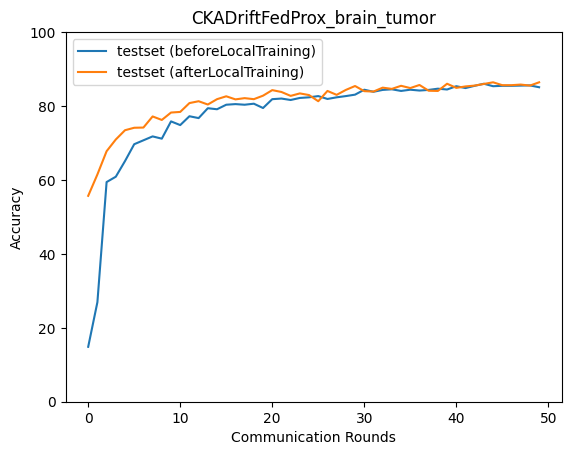

Data behind this chart, as committed beside it:
epoch, accuracy_test_before, macro_f1_test_before, macro_precision_test_before, macro_recall_test_before, accuracy_test_after, macro_f1_test_after, macro_precision_test_after, macro_recall_test_after
0, 14.86, 7.569, 5.52, 15.26, 55.7, 54.66, 57.37, 55.92
1, 26.93, 13.12, 25.92, 26.12, 61.49, 60.77, 61.85, 61.75
2, 59.43, 58.85, 59.23, 59.73, 67.78, 67.23, 68.02, 68.02
3, 60.88, 60.38, 69.41, 60.79, 70.95, 70.77, 71.28, 71.2
4, 65.11, 64.78, 69.38, 65.14, 73.46, 72.99, 73.11, 73.69
5, 69.67, 69.78, 70.78, 69.67, 74.12, 73.76, 74.13, 74.35
6, 70.73, 71.08, 71.58, 70.8, 74.18, 73.67, 74.76, 74.47
7, 71.79, 71.97, 72.06, 71.9, 77.18, 77.09, 77.09, 77.33
8, 71.17, 70.66, 73.26, 71.2, 76.24, 75.67, 75.97, 76.5
9, 75.85, 75.84, 75.74, 75.99, 78.24, 78.42, 78.93, 78.28
10, 74.85, 75.23, 77.22, 74.81, 78.41, 78.25, 78.23, 78.6
11, 77.24, 77.27, 77.6, 77.34, 80.8, 80.98, 81.23, 80.88
12, 76.74, 76.86, 78.96, 76.72, 81.3, 81.06, 81.23, 81.48
13, 79.41, 79.38, 79.86, 79.49, 80.41, 80.26, 80.25, 80.58
14, 79.13, 79.15, 79.24, 79.24, 81.86, 81.84, 81.77, 81.99
15, 80.36, 80.45, 81.05, 80.4, 82.64, 82.62, 82.66, 82.75
16, 80.52, 80.59, 81.36, 80.55, 81.8, 81.8, 82.18, 81.86
17, 80.36, 80.34, 81.27, 80.41, 82.14, 82.2, 82.38, 82.24
18, 80.63, 80.68, 81.12, 80.71, 81.86, 82.01, 82.11, 81.93
19, 79.47, 79.7, 81.82, 79.43, 82.8, 82.8, 82.73, 82.96
20, 81.86, 82, 82.45, 81.93, 84.31, 84.3, 84.29, 84.43
21, 82.03, 82.11, 82.31, 82.11, 83.81, 83.83, 83.96, 83.88
22, 81.64, 81.71, 83.07, 81.65, 82.75, 82.75, 82.82, 82.86
23, 82.19, 82.28, 82.75, 82.26, 83.42, 83.49, 83.86, 83.47
24, 82.36, 82.45, 83.76, 82.37, 82.97, 83.04, 83.1, 83.06
25, 82.69, 82.85, 84.06, 82.7, 81.3, 81.41, 81.7, 81.38
26, 81.91, 82.02, 83.9, 81.9, 84.08, 84.19, 84.37, 84.15
27, 82.36, 82.49, 83.68, 82.36, 83.03, 83.12, 83.4, 83.11
28, 82.69, 82.77, 84.03, 82.71, 84.36, 84.36, 84.43, 84.46
29, 83.08, 83.06, 84.32, 83.1, 85.42, 85.44, 85.43, 85.52
30, 84.42, 84.57, 85.36, 84.44, 84.03, 84.05, 84.12, 84.11
31, 83.86, 84, 85.17, 83.85, 83.92, 83.89, 83.83, 84.07
32, 84.36, 84.42, 84.93, 84.41, 84.97, 84.99, 84.99, 85.08
33, 84.53, 84.64, 85.79, 84.53, 84.64, 84.79, 84.93, 84.73
34, 84.08, 84.23, 85.46, 84.07, 85.48, 85.49, 85.51, 85.56
35, 84.42, 84.45, 85.41, 84.43, 84.86, 84.93, 84.91, 84.96
36, 84.2, 84.34, 85.07, 84.21, 85.7, 85.79, 85.93, 85.76
37, 84.36, 84.5, 86.08, 84.34, 84.14, 84.38, 84.91, 84.15
38, 84.7, 84.9, 86.14, 84.68, 84.08, 84.22, 84.52, 84.15
39, 84.47, 84.59, 85.91, 84.46, 86.03, 86.09, 86.06, 86.13
40, 85.36, 85.48, 86.15, 85.38, 84.92, 84.96, 85.21, 84.97
41, 84.86, 84.97, 86.34, 84.84, 85.31, 85.39, 85.43, 85.38
42, 85.48, 85.7, 86.77, 85.46, 85.53, 85.56, 85.63, 85.61
43, 86.03, 86.13, 87.38, 86.01, 85.98, 86.08, 86.28, 86.03
44, 85.36, 85.55, 87.08, 85.32, 86.42, 86.43, 86.44, 86.52
45, 85.48, 85.56, 86.49, 85.49, 85.64, 85.68, 85.62, 85.76
46, 85.48, 85.54, 86.15, 85.5, 85.64, 85.77, 85.89, 85.71
47, 85.53, 85.71, 87.11, 85.51, 85.81, 85.88, 86.15, 85.85
48, 85.59, 85.7, 86.7, 85.59, 85.53, 85.5, 85.48, 85.63
49, 85.09, 85.19, 86.45, 85.07, 86.42, 86.42, 86.74, 86.46
